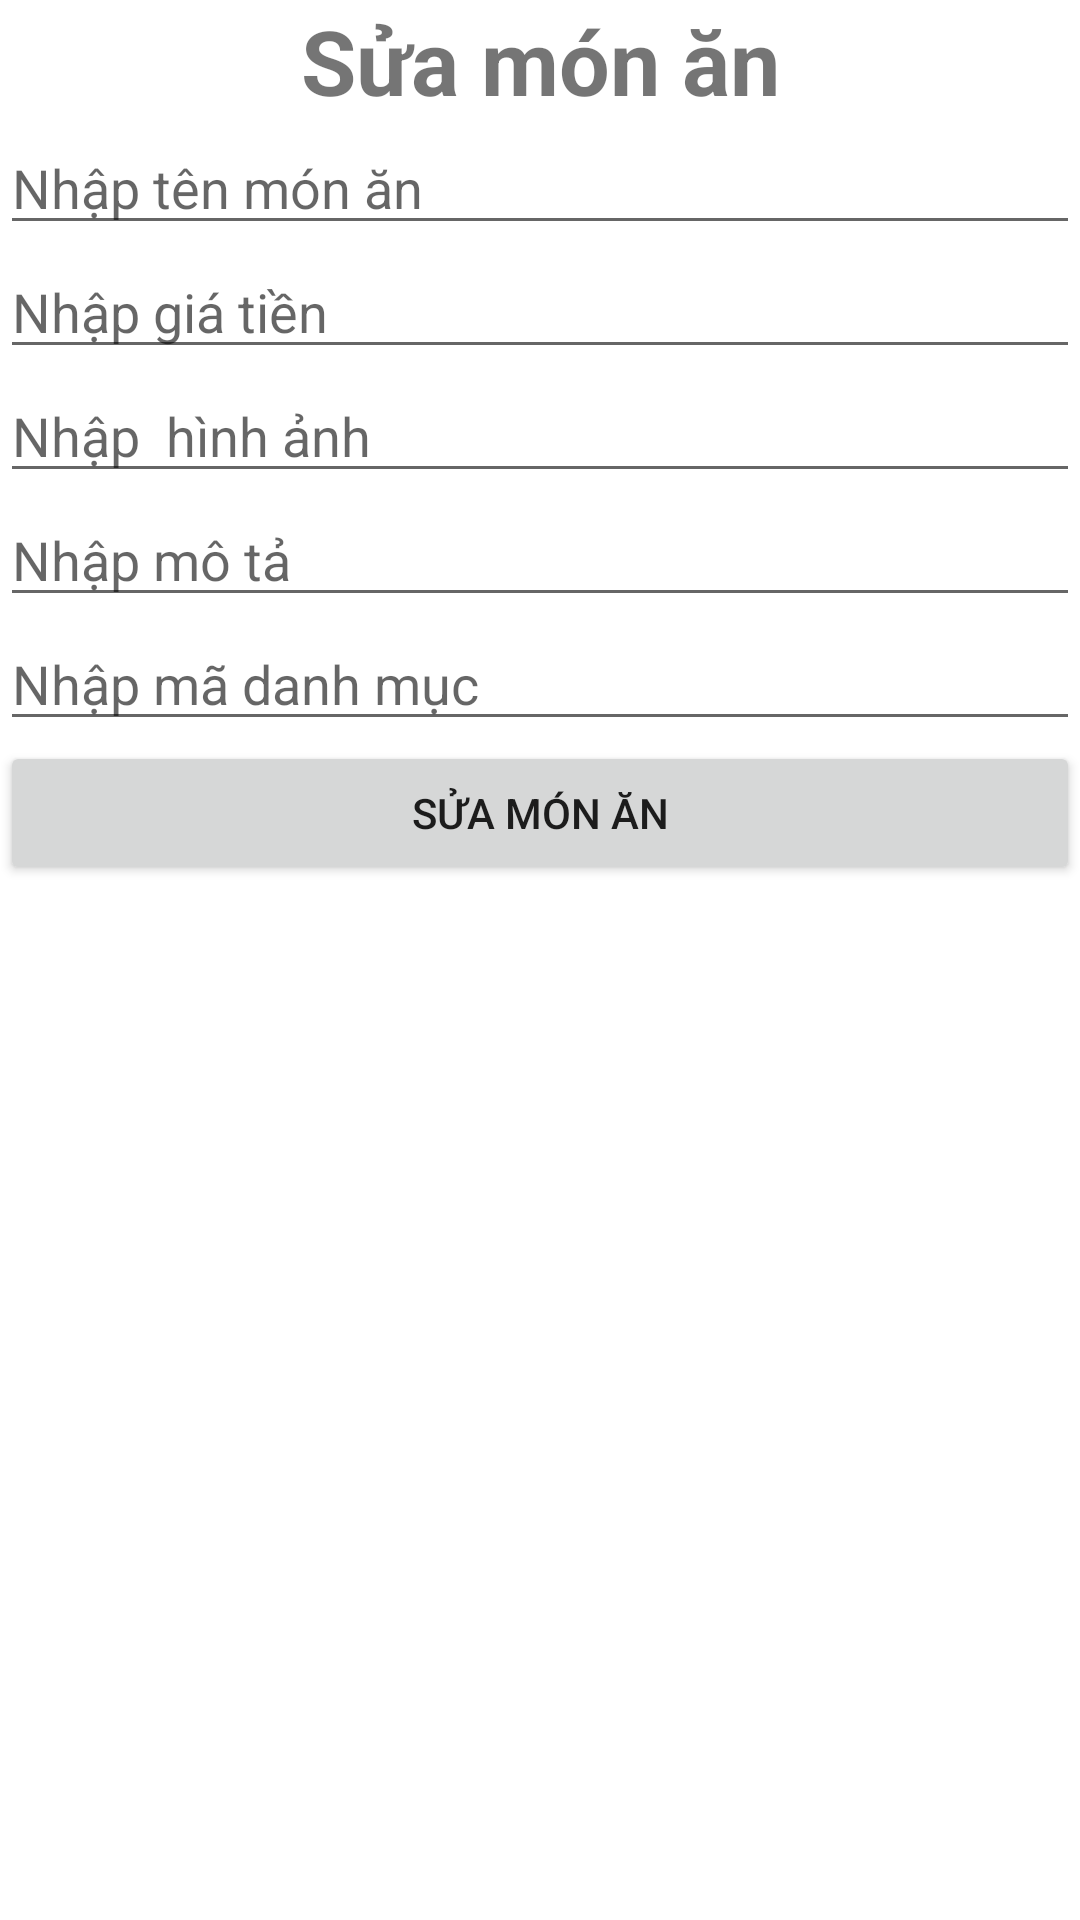

This screen was rendered from an Android layout file. Write that file and the resources it references.
<!-- AndroidManifest.xml: application theme Theme.App_food -->
<!-- res/layout/suamonan.xml -->
<?xml version="1.0" encoding="utf-8"?>
<LinearLayout xmlns:android="http://schemas.android.com/apk/res/android"
    android:layout_width="match_parent"
    android:orientation="vertical"
    android:layout_height="match_parent">

    <TextView
        android:layout_width="match_parent"
        android:layout_height="wrap_content"
        android:text="Sửa món ăn"
        android:textAlignment="center"
        android:textStyle="bold"
        android:textSize="30sp">

    </TextView>

    <EditText
        android:id="@+id/edittensanpham"
        android:layout_width="match_parent"
        android:layout_height="wrap_content"
        android:ems="10"

        android:inputType="text"
        android:hint="Nhập tên món ăn" />

    <EditText
        android:id="@+id/editgiatien"
        android:layout_width="match_parent"
        android:layout_height="wrap_content"
        android:ems="10"
        android:inputType="text"
        android:hint="Nhập giá tiền"/>

    <EditText
        android:id="@+id/edithinhanh"
        android:layout_width="match_parent"
        android:layout_height="wrap_content"
        android:ems="10"
        android:inputType="text"
        android:hint="Nhập  hình ảnh"/>
    <EditText
        android:id="@+id/editmota"
        android:layout_width="match_parent"
        android:layout_height="wrap_content"
        android:ems="10"
        android:inputType="text"
        android:hint="Nhập mô tả"/>
    <EditText
        android:id="@+id/editmadanhmuc"
        android:layout_width="match_parent"
        android:layout_height="wrap_content"
        android:ems="10"
        android:inputType="text"
        android:hint="Nhập mã danh mục"/>
    <Button
        android:layout_width="match_parent"
        android:layout_height="wrap_content"
        android:id="@+id/btnsuamonan"
        android:text="Sửa món ăn"></Button>

</LinearLayout>
<!-- resources referenced by this layout -->
<resources>
  <style name="Theme.App_food" parent="Base.Theme.App_food" />
  <style name="Base.Theme.App_food" parent="Theme.MaterialComponents.Light.NoActionBar">
          
          
      </style>
</resources>
